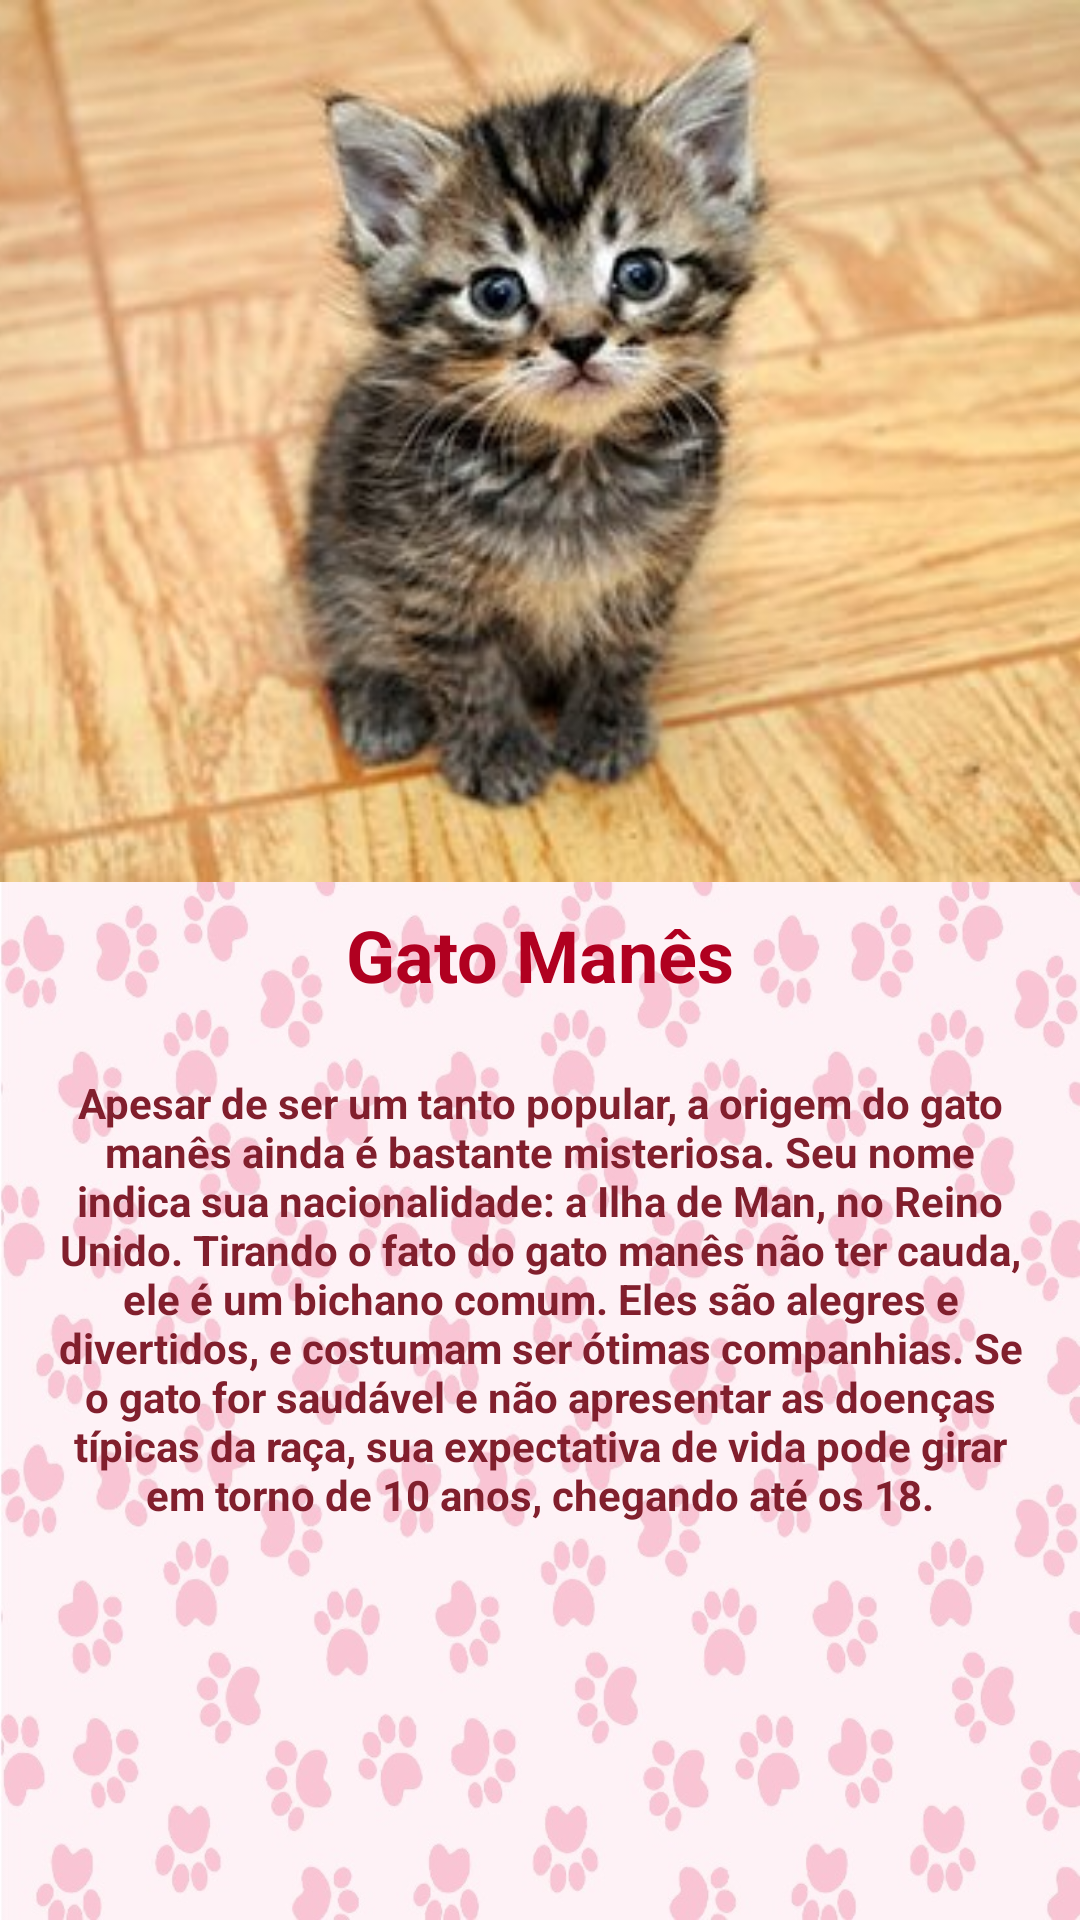

Android layout source for this screen:
<!-- AndroidManifest.xml: application theme AppTheme -->
<!-- res/layout/fragment_gallery.xml -->
<?xml version="1.0" encoding="utf-8"?>
<androidx.constraintlayout.widget.ConstraintLayout xmlns:android="http://schemas.android.com/apk/res/android"
    xmlns:app="http://schemas.android.com/apk/res-auto"
    xmlns:tools="http://schemas.android.com/tools"
    android:layout_width="match_parent"
    android:layout_height="match_parent"
    tools:context=".ui.gallery.GalleryFragment"
    android:background="@drawable/bgpet">

    <TextView
        android:id="@+id/text_gallery"
        android:layout_width="wrap_content"
        android:layout_height="wrap_content"
        android:layout_marginTop="8dp"
        android:gravity="center"
        android:shadowColor="#A63D3D"
        android:text="@string/manes_name"
        android:textColor="@color/design_default_color_error"
        android:textSize="24sp"
        android:textStyle="bold"
        app:layout_constraintEnd_toEndOf="parent"
        app:layout_constraintStart_toStartOf="parent"
        app:layout_constraintTop_toTopOf="@+id/guideline" />

    <androidx.constraintlayout.widget.Guideline
        android:id="@+id/guideline"
        android:layout_width="wrap_content"
        android:layout_height="wrap_content"
        android:orientation="horizontal"
        app:layout_constraintGuide_begin="294dp" />

    <ImageView
        android:id="@+id/imageView2"
        android:layout_width="0dp"
        android:layout_height="0dp"
        android:scaleType="centerCrop"
        android:src="@drawable/cat"
        app:layout_constraintBottom_toTopOf="@+id/guideline"
        app:layout_constraintEnd_toEndOf="parent"
        app:layout_constraintStart_toStartOf="parent"
        app:layout_constraintTop_toTopOf="parent" />

    <androidx.constraintlayout.widget.Guideline
        android:id="@+id/guideline2"
        android:layout_width="wrap_content"
        android:layout_height="wrap_content"
        android:orientation="horizontal"
        app:layout_constraintGuide_begin="356dp" />

    <TextView
        android:id="@+id/textView2"
        android:layout_width="322dp"
        android:layout_height="228dp"
        android:layout_marginStart="64dp"
        android:layout_marginLeft="64dp"
        android:layout_marginTop="16dp"
        android:layout_marginEnd="64dp"
        android:layout_marginRight="64dp"
        android:gravity="center|top"
        android:text="@string/manes_info"
        android:textColor="#811F2D"
        android:textIsSelectable="true"
        android:textStyle="bold"
        app:layout_constraintBottom_toTopOf="@+id/guideline3"
        app:layout_constraintEnd_toEndOf="parent"
        app:layout_constraintStart_toStartOf="parent"
        app:layout_constraintTop_toTopOf="@+id/guideline2" />

    <androidx.constraintlayout.widget.Guideline
        android:id="@+id/guideline3"
        android:layout_width="wrap_content"
        android:layout_height="wrap_content"
        android:orientation="horizontal"
        app:layout_constraintGuide_begin="572dp" />

</androidx.constraintlayout.widget.ConstraintLayout>
<!-- resources referenced by this layout -->
<resources>
  <!-- drawable bgpet: jpg bitmap (drawable, 171090 bytes) -->
  <!-- drawable cat: jpg bitmap (drawable, 29260 bytes) -->
  <string name="manes_info">Apesar de ser um tanto popular, a origem do gato manês ainda é bastante misteriosa. Seu nome indica sua nacionalidade: a Ilha de Man, no Reino Unido. Tirando o fato do gato manês não ter cauda, ele é um bichano comum. Eles são alegres e divertidos, e costumam ser ótimas companhias. Se o gato for saudável e não apresentar as doenças típicas da raça, sua expectativa de vida pode girar em torno de 10 anos, chegando até os 18.</string>
  <string name="manes_name">Gato Manês</string>
  <style name="AppTheme" parent="Theme.AppCompat.Light.DarkActionBar">
          
          <item name="colorPrimary">#B2EC45F8</item>
          <item name="colorPrimaryDark">#C4B30054</item>
          <item name="colorAccent">#FFEA82</item>
      </style>
</resources>
